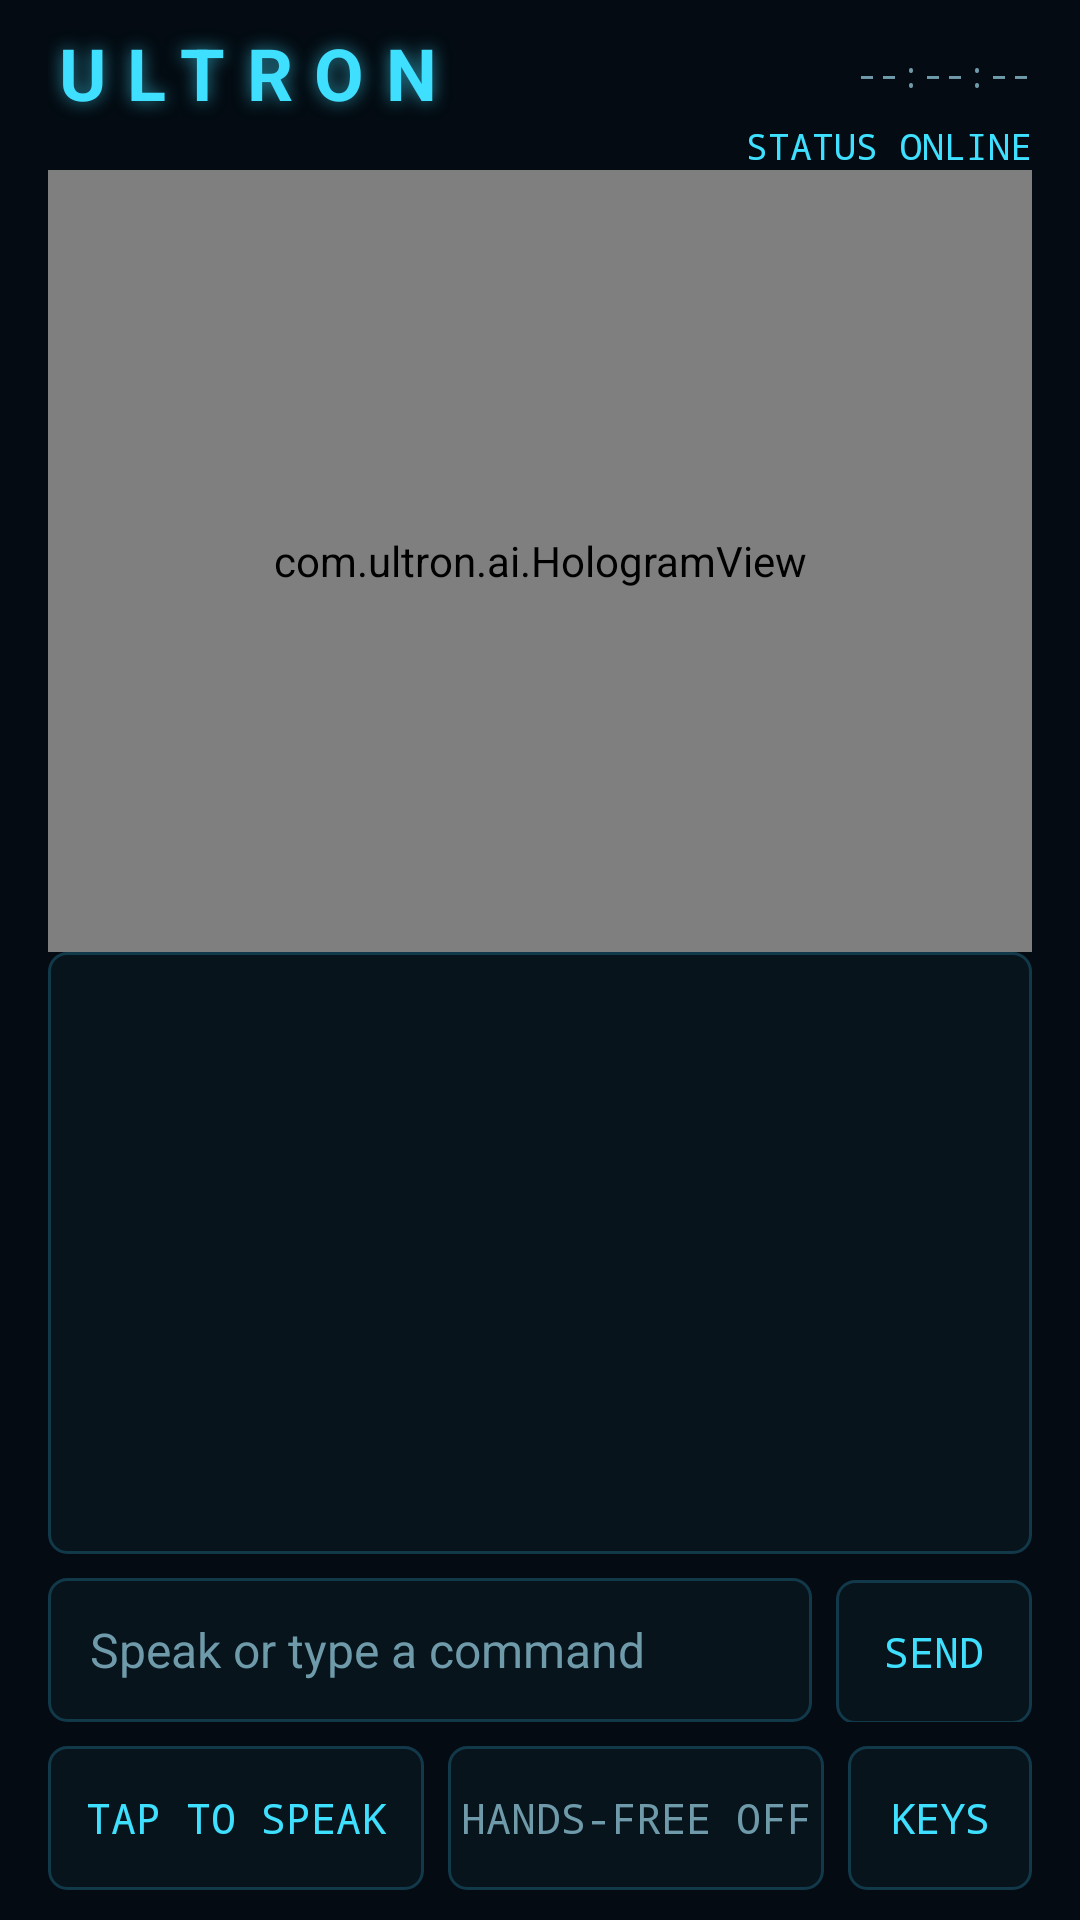

Produce the Android XML layout that renders to this screen, including the resource entries it uses.
<!-- AndroidManifest.xml: application theme Theme.Ultron -->
<!-- res/layout/activity_main.xml -->
<?xml version="1.0" encoding="utf-8"?>
<LinearLayout xmlns:android="http://schemas.android.com/apk/res/android"
    xmlns:tools="http://schemas.android.com/tools"
    android:layout_width="match_parent"
    android:layout_height="match_parent"
    android:background="#040B12"
    android:fitsSystemWindows="true"
    android:orientation="vertical">

    <LinearLayout
        android:layout_width="match_parent"
        android:layout_height="wrap_content"
        android:layout_marginStart="16dp"
        android:layout_marginTop="8dp"
        android:layout_marginEnd="16dp"
        android:gravity="center_vertical"
        android:orientation="horizontal">

        <TextView
            android:layout_width="0dp"
            android:layout_height="wrap_content"
            android:layout_weight="1"
            android:letterSpacing="0.3"
            android:shadowColor="#993FE0FF"
            android:shadowRadius="14"
            android:text="ULTRON"
            android:textColor="#3FE0FF"
            android:textSize="24sp"
            android:textStyle="bold" />

        <TextView
            android:id="@+id/clock"
            android:layout_width="wrap_content"
            android:layout_height="wrap_content"
            android:fontFamily="monospace"
            android:gravity="end"
            android:text="--:--:--"
            android:textColor="#6F9AAA"
            android:textSize="12sp" />
    </LinearLayout>

    <TextView
        android:id="@+id/status"
        android:layout_width="match_parent"
        android:layout_height="wrap_content"
        android:layout_marginStart="16dp"
        android:layout_marginEnd="16dp"
        android:fontFamily="monospace"
        android:gravity="end"
        android:text="STATUS ONLINE"
        android:textColor="#3FE0FF"
        android:textSize="12sp" />

    <TextView
        android:id="@+id/banner"
        android:layout_width="match_parent"
        android:layout_height="wrap_content"
        android:layout_marginStart="16dp"
        android:layout_marginTop="8dp"
        android:layout_marginEnd="16dp"
        android:background="@drawable/bg_banner"
        android:padding="10dp"
        android:text="Ultron needs Accessibility access to control your phone. Tap here to turn it on."
        android:textColor="#FFB347"
        android:textSize="14sp"
        android:visibility="gone" />

    <com.ultron.ai.HologramView
        android:id="@+id/holo"
        android:layout_width="match_parent"
        android:layout_height="0dp"
        android:layout_marginStart="16dp"
        android:layout_marginEnd="16dp"
        android:layout_weight="1.3"
        android:minHeight="160dp" />

    <ScrollView
        android:id="@+id/scroll"
        android:layout_width="match_parent"
        android:layout_height="0dp"
        android:layout_marginStart="16dp"
        android:layout_marginEnd="16dp"
        android:layout_weight="1"
        android:background="@drawable/bg_panel"
        android:padding="12dp">

        <TextView
            android:id="@+id/log"
            android:layout_width="match_parent"
            android:layout_height="wrap_content"
            android:lineSpacingExtra="4dp"
            android:textColor="#D3F1F9"
            android:textSize="16sp" />
    </ScrollView>

    <LinearLayout
        android:layout_width="match_parent"
        android:layout_height="wrap_content"
        android:layout_marginStart="16dp"
        android:layout_marginTop="8dp"
        android:layout_marginEnd="16dp"
        android:orientation="horizontal">

        <EditText
            android:id="@+id/input"
            android:layout_width="0dp"
            android:layout_height="48dp"
            android:layout_weight="1"
            android:background="@drawable/bg_panel"
            android:hint="Speak or type a command"
            android:imeOptions="actionSend"
            android:inputType="textCapSentences"
            android:maxLines="1"
            android:paddingStart="14dp"
            android:paddingEnd="14dp"
            android:textColor="#D3F1F9"
            android:textColorHint="#6F9AAA"
            android:textSize="16sp"
            tools:ignore="Autofill" />

        <TextView
            android:id="@+id/send"
            android:layout_width="wrap_content"
            android:layout_height="48dp"
            android:layout_marginStart="8dp"
            android:background="@drawable/bg_panel"
            android:fontFamily="monospace"
            android:gravity="center"
            android:paddingStart="16dp"
            android:paddingEnd="16dp"
            android:text="SEND"
            android:textColor="#3FE0FF"
            android:textSize="14sp" />
    </LinearLayout>

    <LinearLayout
        android:layout_width="match_parent"
        android:layout_height="wrap_content"
        android:layout_marginStart="16dp"
        android:layout_marginTop="8dp"
        android:layout_marginEnd="16dp"
        android:layout_marginBottom="10dp"
        android:orientation="horizontal">

        <TextView
            android:id="@+id/mic"
            android:layout_width="0dp"
            android:layout_height="48dp"
            android:layout_weight="1"
            android:background="@drawable/bg_panel"
            android:fontFamily="monospace"
            android:gravity="center"
            android:text="TAP TO SPEAK"
            android:textColor="#3FE0FF"
            android:textSize="14sp" />

        <TextView
            android:id="@+id/hands"
            android:layout_width="0dp"
            android:layout_height="48dp"
            android:layout_marginStart="8dp"
            android:layout_weight="1"
            android:background="@drawable/bg_panel"
            android:fontFamily="monospace"
            android:gravity="center"
            android:text="HANDS-FREE OFF"
            android:textColor="#6F9AAA"
            android:textSize="14sp" />

        <TextView
            android:id="@+id/settings"
            android:layout_width="wrap_content"
            android:layout_height="48dp"
            android:layout_marginStart="8dp"
            android:background="@drawable/bg_panel"
            android:fontFamily="monospace"
            android:gravity="center"
            android:paddingStart="14dp"
            android:paddingEnd="14dp"
            android:text="KEYS"
            android:textColor="#3FE0FF"
            android:textSize="14sp" />
    </LinearLayout>
</LinearLayout>
<!-- resources referenced by this layout -->
<resources>
  <!-- drawable bg_banner (drawable) -->
  <?xml version="1.0" encoding="utf-8"?>
  <shape xmlns:android="http://schemas.android.com/apk/res/android" android:shape="rectangle">
      <solid android:color="#1A0F05" />
      <stroke android:width="1dp" android:color="#FFB347" />
      <corners android:radius="6dp" />
  </shape>
  <!-- drawable bg_panel (drawable) -->
  <?xml version="1.0" encoding="utf-8"?>
  <shape xmlns:android="http://schemas.android.com/apk/res/android" android:shape="rectangle">
      <solid android:color="#CC08171F" />
      <stroke android:width="1dp" android:color="#12394A" />
      <corners android:radius="6dp" />
  </shape>
  <style name="Theme.Ultron" parent="Theme.AppCompat.NoActionBar">
          <item name="android:windowBackground">#040B12</item>
          <item name="android:statusBarColor">#040B12</item>
          <item name="android:navigationBarColor">#040B12</item>
          <item name="android:textColorPrimary">#D3F1F9</item>
      </style>
</resources>
